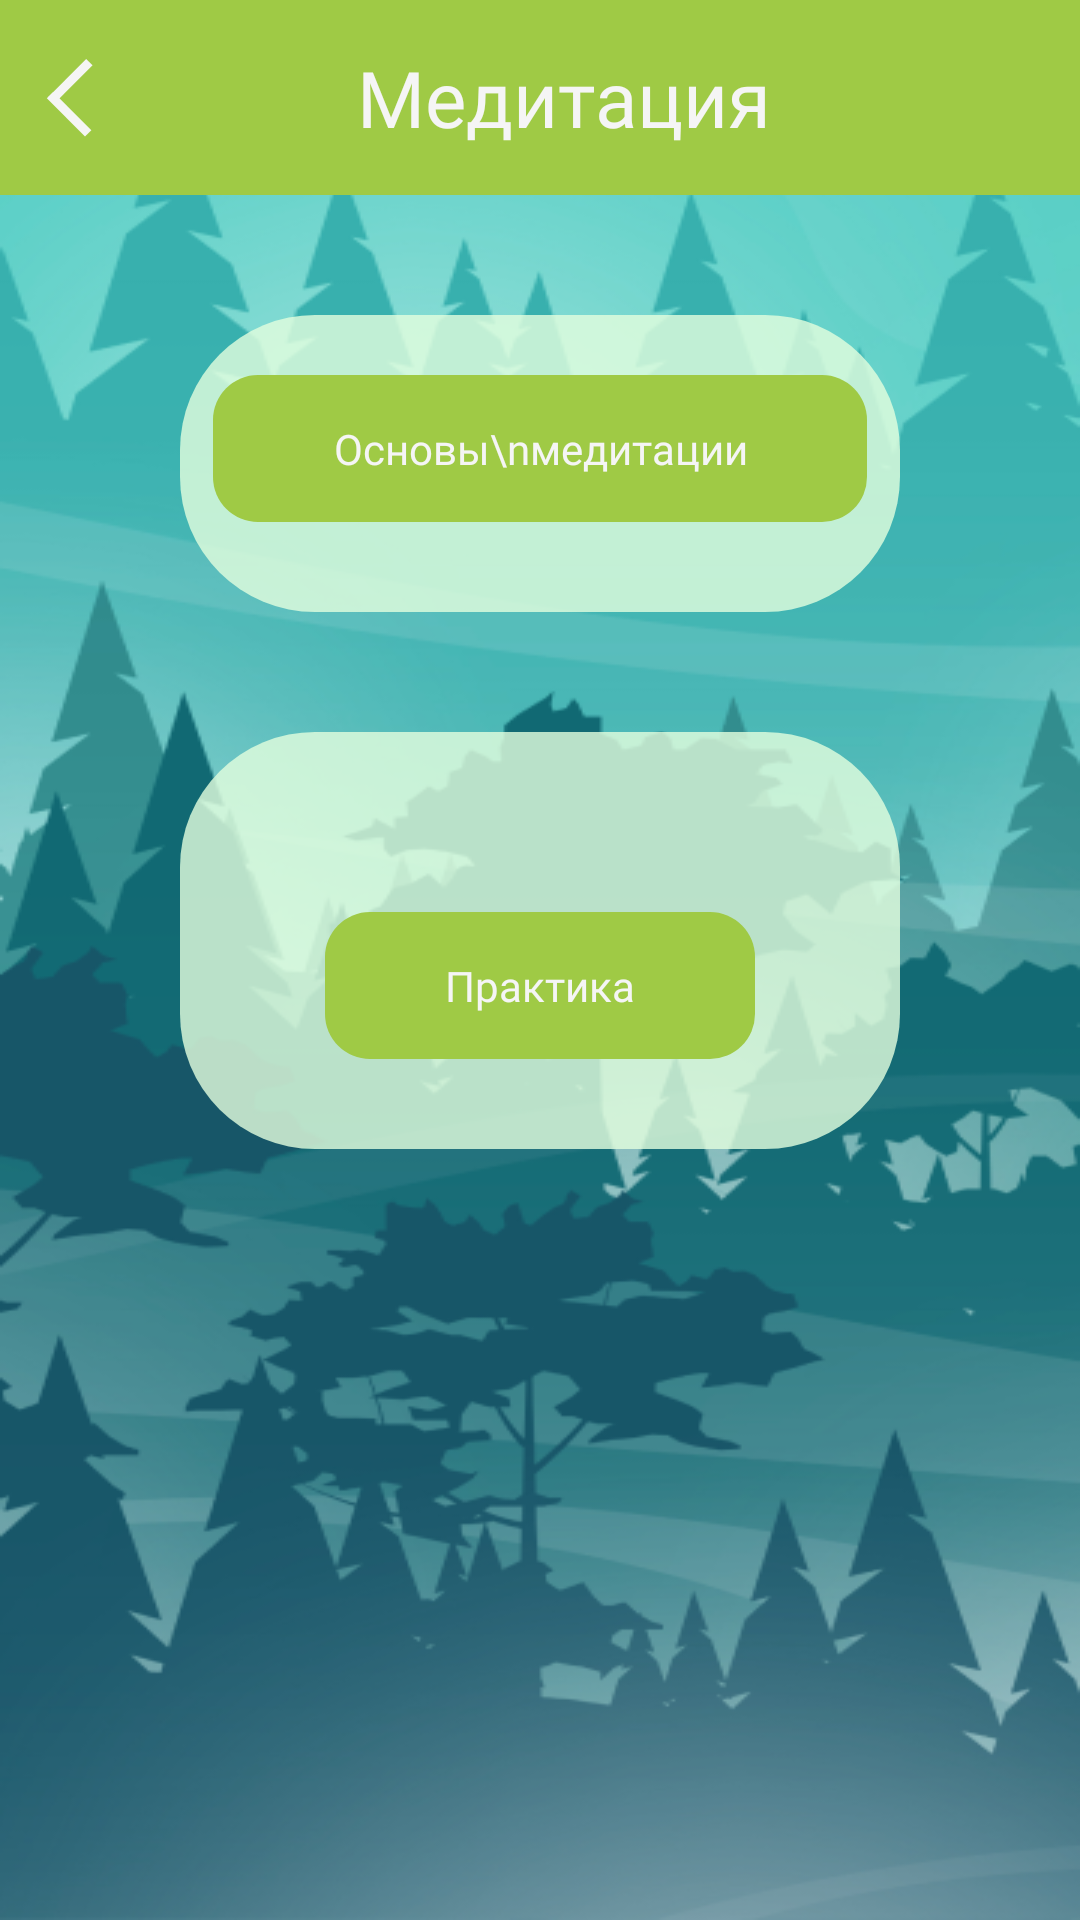

Layout XML and referenced resources for this Android screen:
<!-- AndroidManifest.xml: application theme Theme.ZenFlow -->
<!-- res/layout/activity_meditation_main_menu.xml -->
<?xml version="1.0" encoding="utf-8"?>
<LinearLayout xmlns:android="http://schemas.android.com/apk/res/android"
    xmlns:app="http://schemas.android.com/apk/res-auto"
    xmlns:tools="http://schemas.android.com/tools"
    android:layout_width="match_parent"
    android:layout_height="match_parent"
    tools:context=".setting_about_us"
    android:background="@drawable/meditation"
    android:orientation="vertical">

    <LinearLayout
        android:layout_width="match_parent"
        android:layout_height="wrap_content"
        android:background="@color/ForEditText"
        android:orientation="horizontal"
        android:padding="15sp">

        <ImageView
            android:id="@+id/meditation_back"
            android:layout_width="wrap_content"
            android:layout_height="match_parent"
            android:src="@drawable/qwekwe"
            />


        <TextView
            android:id="@+id/textView8"
            android:layout_width="wrap_content"
            android:layout_height="wrap_content"
            android:layout_gravity="center"
            android:layout_weight="1"
            android:fontFamily="@font/gabriela"
            android:gravity="center"
            android:text="Медитация"
            android:textColor="@color/WhiteText"
            android:textSize="26sp" />

    </LinearLayout>
    <ScrollView
        android:layout_width="match_parent"
        android:layout_height="match_parent">

        <LinearLayout
            android:layout_width="match_parent"
            android:layout_height="wrap_content"
            android:orientation="vertical">

            <LinearLayout
                android:layout_width="match_parent"
                android:layout_height="match_parent"
                android:layout_marginLeft="60sp"
                android:layout_marginTop="40sp"
                android:layout_marginRight="60sp"

                android:background="@drawable/radius_for_linearlayout"
                android:backgroundTint="#CCE4FFDF"
                android:orientation="vertical">

                <ImageView
                    android:id="@+id/imageView4"
                    android:layout_width="wrap_content"
                    android:layout_height="wrap_content"
                    android:layout_gravity="center"
                    android:layout_marginTop="10sp"
                    tools:srcCompat="@drawable/meditation_lamp" />

                <androidx.appcompat.widget.AppCompatButton
                    android:id="@+id/btn_to_medi"
                    android:layout_width="wrap_content"
                    android:layout_height="wrap_content"
                    android:layout_gravity="center"
                    android:layout_marginTop="10sp"
                    android:layout_marginBottom="30sp"
                    android:background="@drawable/radius_for_button"
                    android:backgroundTint="@color/ForEditText"
                    android:fontFamily="@font/gabriela"
                    android:paddingLeft="40sp"
                    android:paddingTop="15sp"
                    android:paddingRight="40sp"
                    android:paddingBottom="15sp"
                    android:text="Основы\nмедитации"
                    android:textAllCaps="false"
                    android:textColor="@color/WhiteText" />
            </LinearLayout>

            <LinearLayout
                android:layout_width="match_parent"
                android:layout_height="match_parent"
                android:layout_marginLeft="60sp"
                android:layout_marginTop="40sp"
                android:layout_marginRight="60sp"
                android:layout_marginBottom="150sp"
                android:background="@drawable/radius_for_linearlayout"
                android:backgroundTint="#CCE4FFDF"
                android:orientation="vertical">

                <ImageView
                    android:id="@+id/imageView5"
                    android:layout_width="wrap_content"
                    android:layout_height="wrap_content"
                    android:layout_gravity="center"
                    android:layout_marginTop="30sp"
                    tools:srcCompat="@drawable/meditation_pract" />

                <androidx.appcompat.widget.AppCompatButton
                    android:id="@+id/btn_to_pract"
                    android:layout_width="wrap_content"
                    android:layout_height="wrap_content"
                    android:layout_gravity="center"
                    android:layout_marginTop="30sp"
                    android:layout_marginBottom="30sp"
                    android:background="@drawable/radius_for_button"
                    android:backgroundTint="@color/ForEditText"
                    android:fontFamily="@font/gabriela"
                    android:paddingLeft="40sp"
                    android:paddingTop="15sp"
                    android:paddingRight="40sp"
                    android:paddingBottom="15sp"
                    android:text="Практика"
                    android:textAllCaps="false"
                    android:textColor="@color/WhiteText" />
            </LinearLayout>

        </LinearLayout>
    </ScrollView>

</LinearLayout>
<!-- resources referenced by this layout -->
<resources>
  <color name="ForEditText">#9FCA45</color>
  <color name="WhiteText">#F5F5F5</color>
  <!-- drawable meditation: png bitmap (drawable, 171125 bytes) -->
  <!-- drawable meditation_lamp: vector/xml drawable (drawable, 58563 chars, omitted) -->
  <!-- drawable meditation_pract: vector/xml drawable (drawable, 136713 chars, omitted) -->
  <!-- drawable qwekwe (drawable) -->
  <vector xmlns:android="http://schemas.android.com/apk/res/android"
      android:width="16dp"
      android:height="26dp"
      android:viewportWidth="16"
      android:viewportHeight="26">
    <path
        android:pathData="M14.789,1.061L2.061,13.789"
        android:strokeWidth="3"
        android:fillColor="#00000000"
        android:strokeColor="#F5F5F5"/>
    <path
        android:pathData="M1.668,12.061L14.396,24.789"
        android:strokeWidth="3"
        android:fillColor="#00000000"
        android:strokeColor="#F5F5F5"/>
  </vector>
  <!-- drawable radius_for_button (drawable) -->
  <?xml version="1.0" encoding="utf-8"?>
  <shape  xmlns:android="http://schemas.android.com/apk/res/android">
      <corners android:radius="15dp" >
  
      </corners>
  
  </shape>
  <!-- drawable radius_for_linearlayout (drawable) -->
  <?xml version="1.0" encoding="utf-8"?>
  <shape  android:shape="rectangle" xmlns:android="http://schemas.android.com/apk/res/android">
      <corners android:radius="45dp">
  
      </corners>
  </shape>
  <style name="Theme.ZenFlow" parent="Base.Theme.ZenFlow" />
  <style name="Base.Theme.ZenFlow" parent="Theme.Material3.DayNight.NoActionBar">
          
          
      </style>
</resources>
